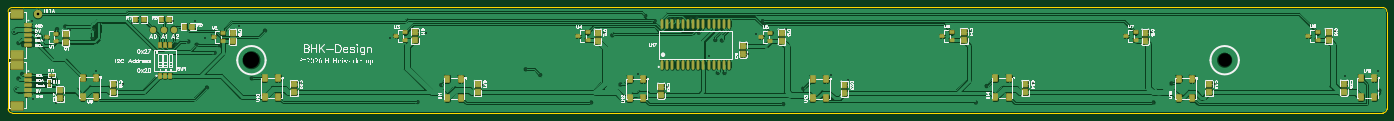
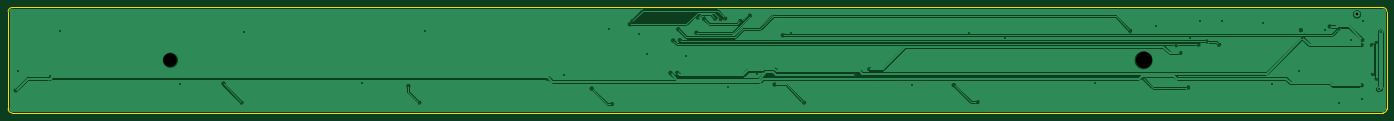
Circuit board: 11 layer files. Board 340.0 x 26.0 mm.
- drill: Drill_NPTH_Through.DRL (266 bytes)
- drill: Drill_PTH_Through.DRL (1650 bytes)
- drill: Drill_PTH_Through_Via.DRL (1654 bytes)
- outline: Gerber_BoardOutlineLayer.GKO (889 bytes)
- bottom_copper: Gerber_BottomLayer.GBL (47960 bytes)
- bottom_silk: Gerber_BottomSilkscreenLayer.GBO (631 bytes)
- bottom_mask: Gerber_BottomSolderMaskLayer.GBS (631 bytes)
- top_copper: Gerber_TopLayer.GTL (172463 bytes)
- paste: Gerber_TopPasteMaskLayer.GTP (18608 bytes)
- top_silk: Gerber_TopSilkscreenLayer.GTO (136970 bytes)
- top_mask: Gerber_TopSolderMaskLayer.GTS (5332 bytes)

=== drill: Drill_NPTH_Through.DRL ===
;TYPE=NON_PLATED
;Layer: NPTH_Through
;EasyEDA Pro v4.1.105, 2026-11-24 16:34:34
;Gerber Generator version 0.3
M48
METRIC,LZ,0000.00000
;Hole size 1 = 3.30200 METRIC
T01C3.30200
;Hole size 2 = 4.00000 METRIC
T02C4.00000
%
G05
G90
T01
X300.0Y-13.0
T02
X60.0Y-13.0
M30
=== drill: Drill_PTH_Through.DRL ===
;TYPE=PLATED
;Layer: PTH_Through
;EasyEDA Pro v4.1.105, 2026-11-24 16:34:34
;Gerber Generator version 0.3
M48
METRIC,LZ,0000.00000
;Hole size 1 = 0.30500 METRIC
T01C0.30500
;Hole size 2 = 0.60000 METRIC
T02C0.60000
%
G05
G90
T01
X172.847Y-12.065
X182.372Y-11.414
X162.56Y-19.574
X155.448Y-16.51
X184.531Y-6.604
X6.096Y-22.479
X5.842Y-3.429
X14.097Y-4.699
X50.927Y-11.176
X127.635Y-15.24
X131.191Y-16.637
X176.657Y-16.129
X20.828Y-7.493
X21.209Y-5.588
X175.006Y-16.129
X6.22295Y-19.17695
X1.524Y-6.096
X2.032Y-20.193
X191.897Y-5.334
X202.819Y-16.637
X207.137Y-17.907
X146.939Y-6.239
X237.109Y-5.842
X252.73Y-18.542
X281.813Y-5.969
X297.561Y-18.796
X2.54Y-17.526
X2.54Y-8.763
X3.429Y-16.383
X3.683Y-9.271
X6.096Y-7.98093
X6.223Y-9.271
X327.279Y-5.842
X329.692Y-16.891
X337.693Y-15.748
X148.971Y-6.858
X12.065Y-5.334
X21.717Y-15.748
X28.321Y-18.939
X46.101Y-3.302
X71.882Y-18.669
X117.221Y-19.177
X157.099Y-2.032
X11.8982Y-23.4518
X15.24Y-5.588
X8.89Y-8.128
X40.767Y-3.302
X30.607Y-3.937
X103.124Y-6.223
X94.234Y-7.62
X57.023Y-4.445
X170.307Y-6.223
X48.641Y-7.62
X159.43555Y-3.32448
X168.402Y-2.81648
X169.93298Y-2.47904
X165.69144Y-2.73304
X186.69699Y-4.13004
X164.338Y-2.81648
X186.06199Y-3.36804
X163.20198Y-2.68249
X238.63211Y-23.43201
X241.29911Y-19.36801
X282.44711Y-23.43201
X286.89211Y-18.73301
X49.02111Y-19.74901
X60.07011Y-17.46301
X338.13699Y-20.474
X176.022Y-8.15048
X46.482Y-9.16648
X174.752Y-5.35648
X63.35052Y-5.715
X174.371Y-8.02348
X44.45Y-8.40448
X143.76311Y-23.43201
X151.00211Y-18.98701
X191.13411Y-23.81301
X196.08711Y-20.00301
X100.96411Y-23.30501
X106.80611Y-19.11401
X51.97056Y-9.26592
X41.402Y-9.16648
T02
X7.35946Y-1.69653
M30
=== drill: Drill_PTH_Through_Via.DRL ===
;TYPE=PLATED
;Layer: PTH_Through_Via
;EasyEDA Pro v4.1.105, 2026-11-24 16:34:34
;Gerber Generator version 0.3
M48
METRIC,LZ,0000.00000
;Hole size 1 = 0.30500 METRIC
T01C0.30500
;Hole size 2 = 0.60000 METRIC
T02C0.60000
%
G05
G90
T01
X172.847Y-12.065
X182.372Y-11.414
X162.56Y-19.574
X155.448Y-16.51
X184.531Y-6.604
X6.096Y-22.479
X5.842Y-3.429
X14.097Y-4.699
X50.927Y-11.176
X127.635Y-15.24
X131.191Y-16.637
X176.657Y-16.129
X20.828Y-7.493
X21.209Y-5.588
X175.006Y-16.129
X6.22295Y-19.17695
X1.524Y-6.096
X2.032Y-20.193
X191.897Y-5.334
X202.819Y-16.637
X207.137Y-17.907
X146.939Y-6.239
X237.109Y-5.842
X252.73Y-18.542
X281.813Y-5.969
X297.561Y-18.796
X2.54Y-17.526
X2.54Y-8.763
X3.429Y-16.383
X3.683Y-9.271
X6.096Y-7.98093
X6.223Y-9.271
X327.279Y-5.842
X329.692Y-16.891
X337.693Y-15.748
X148.971Y-6.858
X12.065Y-5.334
X21.717Y-15.748
X28.321Y-18.939
X46.101Y-3.302
X71.882Y-18.669
X117.221Y-19.177
X157.099Y-2.032
X11.8982Y-23.4518
X15.24Y-5.588
X8.89Y-8.128
X40.767Y-3.302
X30.607Y-3.937
X103.124Y-6.223
X94.234Y-7.62
X57.023Y-4.445
X170.307Y-6.223
X48.641Y-7.62
X159.43555Y-3.32448
X168.402Y-2.81648
X169.93298Y-2.47904
X165.69144Y-2.73304
X186.69699Y-4.13004
X164.338Y-2.81648
X186.06199Y-3.36804
X163.20198Y-2.68249
X238.63211Y-23.43201
X241.29911Y-19.36801
X282.44711Y-23.43201
X286.89211Y-18.73301
X49.02111Y-19.74901
X60.07011Y-17.46301
X338.13699Y-20.474
X176.022Y-8.15048
X46.482Y-9.16648
X174.752Y-5.35648
X63.35052Y-5.715
X174.371Y-8.02348
X44.45Y-8.40448
X143.76311Y-23.43201
X151.00211Y-18.98701
X191.13411Y-23.81301
X196.08711Y-20.00301
X100.96411Y-23.30501
X106.80611Y-19.11401
X51.97056Y-9.26592
X41.402Y-9.16648
T02
X7.35946Y-1.69653
M30
=== outline: Gerber_BoardOutlineLayer.GKO ===
G04 Layer: BoardOutlineLayer*
G04 EasyEDA Pro v4.1.105, 2026-11-24 16:34:33*
G04 Gerber Generator version 0.3*
G04 Scale: 100 percent, Rotated: No, Reflected: No*
G04 Dimensions in millimeters*
G04 Leading zeros omitted, absolute positions, 4 integers and 5 decimals*
G04 Generated by one-click*
G04 Object Configs: Pad,Via,Track,Text,Image,Dimension,BoardOutline,BoardCutout,CopperFilled,SolidRegion,FPCStiffener,Line,PlaneZone,ComponentProperty,ComponentSilkscreen,TearDrop*
G04 Layer Configs: 1,2,3,4,5,6,7,8,9,10,11,13,14,56*
G04 Copper Areas: 0*
%FSLAX45Y45*%
%MOMM*%
%ADD10C,0.254*%
%ADD11C,0.7487*%
G75*


G04 Rect Start*
G54D10*
G01X0Y-2500000D02*
G01X0Y-100000D01*
G02X100000Y0I100000J0D01*
G01X33900000Y0D01*
G02X34000000Y-100000I0J-100000D01*
G01X34000000Y-2500000D01*
G02X33900000Y-2600000I-100000J0D01*
G01X100000Y-2600000D01*
G02X0Y-2500000I0J100000D01*
G04 Rect End*

M02*


=== bottom_copper: Gerber_BottomLayer.GBL (47960 bytes, source omitted) ===
=== bottom_silk: Gerber_BottomSilkscreenLayer.GBO ===
G04 Layer: BottomSilkscreenLayer*
G04 EasyEDA Pro v4.1.105, 2026-11-24 16:34:33*
G04 Gerber Generator version 0.3*
G04 Scale: 100 percent, Rotated: No, Reflected: No*
G04 Dimensions in millimeters*
G04 Leading zeros omitted, absolute positions, 4 integers and 5 decimals*
G04 Generated by one-click*
G04 Object Configs: Pad,Via,Track,Text,Image,Dimension,BoardOutline,BoardCutout,CopperFilled,SolidRegion,FPCStiffener,Line,PlaneZone,ComponentProperty,ComponentSilkscreen,TearDrop*
G04 Layer Configs: 1,2,3,4,5,6,7,8,9,10,11,13,14,56*
G04 Copper Areas: 0*
%FSLAX45Y45*%
%MOMM*%
%ADD10C,0.254*%
%ADD11C,0.0553*%
G75*

G54D10*

M02*


=== bottom_mask: Gerber_BottomSolderMaskLayer.GBS ===
G04 Layer: BottomSolderMaskLayer*
G04 EasyEDA Pro v4.1.105, 2026-11-24 16:34:33*
G04 Gerber Generator version 0.3*
G04 Scale: 100 percent, Rotated: No, Reflected: No*
G04 Dimensions in millimeters*
G04 Leading zeros omitted, absolute positions, 4 integers and 5 decimals*
G04 Generated by one-click*
G04 Object Configs: Pad,Via,Track,Text,Image,Dimension,BoardOutline,BoardCutout,CopperFilled,SolidRegion,FPCStiffener,Line,PlaneZone,ComponentProperty,ComponentSilkscreen,TearDrop*
G04 Layer Configs: 1,2,3,4,5,6,7,8,9,10,11,13,14,56*
G04 Copper Areas: 0*
%FSLAX45Y45*%
%MOMM*%
%ADD10C,0.254*%
%ADD11C,0.8172*%
G75*

G54D10*

M02*


=== top_copper: Gerber_TopLayer.GTL (172463 bytes, source omitted) ===
=== paste: Gerber_TopPasteMaskLayer.GTP (18608 bytes, source omitted) ===
=== top_silk: Gerber_TopSilkscreenLayer.GTO (136970 bytes, source omitted) ===
=== top_mask: Gerber_TopSolderMaskLayer.GTS ===
G04 Layer: TopSolderMaskLayer*
G04 EasyEDA Pro v4.1.105, 2026-11-24 16:34:33*
G04 Gerber Generator version 0.3*
G04 Scale: 100 percent, Rotated: No, Reflected: No*
G04 Dimensions in millimeters*
G04 Leading zeros omitted, absolute positions, 4 integers and 5 decimals*
G04 Generated by one-click*
G04 Object Configs: Pad,Via,Track,Text,Image,Dimension,BoardOutline,BoardCutout,CopperFilled,SolidRegion,FPCStiffener,Line,PlaneZone,ComponentProperty,ComponentSilkscreen,TearDrop*
G04 Layer Configs: 1,2,3,4,5,6,7,8,9,10,11,13,14,56*
G04 Copper Areas: 0*
%FSLAX45Y45*%
%MOMM*%
%AMRoundRect*1,1,$1,$2,$3*1,1,$1,$4,$5*1,1,$1,0-$2,0-$3*1,1,$1,0-$4,0-$5*20,1,$1,$2,$3,$4,$5,0*20,1,$1,$4,$5,0-$2,0-$3,0*20,1,$1,0-$2,0-$3,0-$4,0-$5,0*20,1,$1,0-$4,0-$5,$2,$3,0*4,1,4,$2,$3,$4,$5,0-$2,0-$3,0-$4,0-$5,$2,$3,0*%
%ADD10RoundRect,0.1016X-0.675X-0.705X-0.675X0.705*%
%ADD11RoundRect,0.1016X-0.27X-0.28283X-0.27X0.28283*%
%ADD12RoundRect,0.1016X-0.28283X0.27X0.28283X0.27*%
%ADD13RoundRect,0.102X-0.5X0.4X0.5X0.4*%
%ADD14RoundRect,0.10003X-0.6X-0.8X-0.6X0.8*%
%ADD15O,0.702X2.402*%
%ADD16RoundRect,0.102X-0.8X-0.4X-0.8X0.4*%
%ADD17RoundRect,0.102X-1.5X-1.05X-1.5X1.05*%
%ADD18C,2.1029*%
%ADD19C,2.102*%
%ADD20C,1.602*%
%ADD21RoundRect,0.1016X-0.56627X0.68851X0.56627X0.68851*%
%ADD22RoundRect,0.102X-0.38X-0.635X-0.38X0.635*%
G75*


G04 Pad Start*
G54D10*
G01X1278720Y-2041980D03*
G01X1278720Y-2241980D03*
G54D11*
G01X1016000Y-1910182D03*
G01X1016000Y-1823618D03*
G54D10*
G01X1422400Y-849300D03*
G01X1422400Y-649300D03*
G01X18122900Y-941400D03*
G01X18122900Y-1141400D03*
G01X5537200Y-823900D03*
G01X5537200Y-623900D03*
G01X10033000Y-811200D03*
G01X10033000Y-611200D03*
G01X14541500Y-823900D03*
G01X14541500Y-623900D03*
G01X19075400Y-823900D03*
G01X19075400Y-623900D03*
G01X23571200Y-811200D03*
G01X23571200Y-611200D03*
G01X28041600Y-823900D03*
G01X28041600Y-623900D03*
G01X32562800Y-811200D03*
G01X32562800Y-611200D03*
G54D12*
G01X1110361Y-1675193D03*
G01X1023798Y-1675193D03*
G54D10*
G01X2590800Y-2093900D03*
G01X2590800Y-1893900D03*
G01X7048500Y-2093900D03*
G01X7048500Y-1893900D03*
G01X11582400Y-2093900D03*
G01X11582400Y-1893900D03*
G01X16103600Y-2157400D03*
G01X16103600Y-1957400D03*
G01X20624800Y-2106600D03*
G01X20624800Y-1906600D03*
G01X25082500Y-2093900D03*
G01X25082500Y-1893900D03*
G01X29616400Y-2093900D03*
G01X29616400Y-1893900D03*
G01X32943800Y-2081200D03*
G01X32943800Y-1881200D03*
G54D13*
G01X1181799Y-641604D03*
G01X951802Y-736600D03*
G01X1181799Y-831596D03*
G01X5296599Y-628904D03*
G01X5066602Y-723900D03*
G01X5296599Y-818896D03*
G01X9792399Y-616204D03*
G01X9562402Y-711200D03*
G01X9792399Y-806196D03*
G01X14288199Y-616204D03*
G01X14058202Y-711200D03*
G01X14288199Y-806196D03*
G01X18796699Y-628904D03*
G01X18566702Y-723900D03*
G01X18796699Y-818896D03*
G01X23267099Y-616204D03*
G01X23037102Y-711200D03*
G01X23267099Y-806196D03*
G01X27800999Y-616204D03*
G01X27571002Y-711200D03*
G01X27800999Y-806196D03*
G01X32290615Y-615691D03*
G01X32060618Y-710687D03*
G01X32290615Y-805683D03*
G54D14*
G01X1841589Y-2203501D03*
G01X2171611Y-2203501D03*
G01X2171611Y-1733499D03*
G01X1841589Y-1733499D03*
G01X6324689Y-2216201D03*
G01X6654711Y-2216201D03*
G01X6654711Y-1746199D03*
G01X6324689Y-1746199D03*
G01X10833189Y-2228901D03*
G01X11163211Y-2228901D03*
G01X11163211Y-1758899D03*
G01X10833189Y-1758899D03*
G01X15328989Y-2241601D03*
G01X15659011Y-2241601D03*
G01X15659011Y-1771599D03*
G01X15328989Y-1771599D03*
G01X19837489Y-2241601D03*
G01X20167511Y-2241601D03*
G01X20167511Y-1771599D03*
G01X19837489Y-1771599D03*
G01X24345989Y-2216201D03*
G01X24676011Y-2216201D03*
G01X24676011Y-1746199D03*
G01X24345989Y-1746199D03*
G01X28867189Y-2228901D03*
G01X29197211Y-2228901D03*
G01X29197211Y-1758899D03*
G01X28867189Y-1758899D03*
G01X33362989Y-2216201D03*
G01X33693011Y-2216201D03*
G01X33693011Y-1746199D03*
G01X33362989Y-1746199D03*
G54D15*
G01X16129000Y-1420152D03*
G01X16256000Y-1420152D03*
G01X16383000Y-1420152D03*
G01X16510000Y-1420152D03*
G01X16637000Y-1420152D03*
G01X16764000Y-1420152D03*
G01X16891000Y-1420152D03*
G01X17018000Y-1420152D03*
G01X17145000Y-1420152D03*
G01X17272000Y-1420152D03*
G01X17399000Y-1420152D03*
G01X17526000Y-1420152D03*
G01X17653000Y-1420152D03*
G01X17780000Y-1420152D03*
G01X16129000Y-408648D03*
G01X16256000Y-408648D03*
G01X16383000Y-408648D03*
G01X16510000Y-408648D03*
G01X16637000Y-408648D03*
G01X16764000Y-408648D03*
G01X16891000Y-408648D03*
G01X17018000Y-408648D03*
G01X17145000Y-408648D03*
G01X17272000Y-408648D03*
G01X17399000Y-408648D03*
G01X17526000Y-408648D03*
G01X17653000Y-408648D03*
G01X17780000Y-408648D03*
G54D16*
G01X500596Y-423095D03*
G01X500596Y-548094D03*
G01X500596Y-673095D03*
G01X500596Y-798093D03*
G01X500596Y-923094D03*
G54D17*
G01X210602Y-1178095D03*
G01X210602Y-168102D03*
G54D16*
G01X500596Y-1667695D03*
G01X500596Y-1792694D03*
G01X500596Y-1917695D03*
G01X500596Y-2042693D03*
G01X500596Y-2167694D03*
G54D17*
G01X210602Y-2422695D03*
G01X210602Y-1412702D03*
G54D19*
G01X735946Y-169653D03*
G54D20*
G01X3580898Y-547507D03*
G01X3848100Y-546100D03*
G01X4088898Y-544307D03*
G54D21*
G01X4345000Y-469900D03*
G01X4545000Y-469900D03*
G01X3773500Y-292100D03*
G01X3973500Y-292100D03*
G01X3338500Y-292100D03*
G01X3138500Y-292100D03*
G54D22*
G01X4000500Y-926592D03*
G01X4000500Y-1689608D03*
G01X3873500Y-1689608D03*
G01X3873500Y-926592D03*
G01X3746500Y-926592D03*
G01X3746500Y-1689608D03*
G04 Pad End*

M02*
